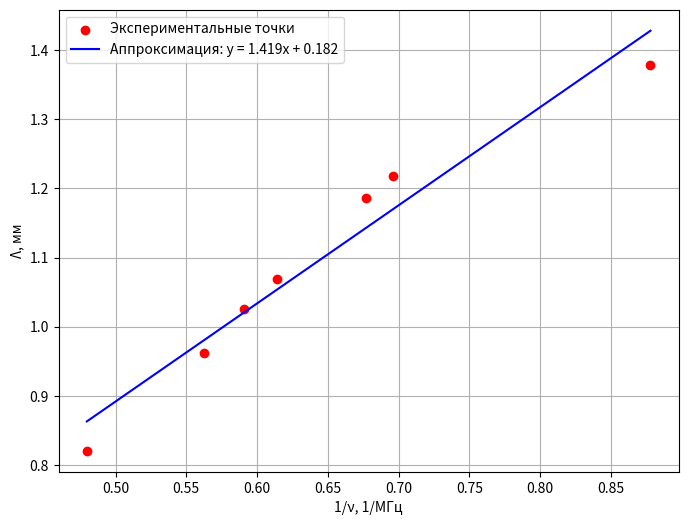

Python code for this plot:
import numpy as np
import matplotlib.pyplot as plt

# Данные: 1/ν (1/МГц) и Λ (мм)
x = np.array([0.878024795, 0.695913595, 0.677314043, 0.613869774, 0.590489575, 0.562673374, 0.479717542])
y = np.array([1.378205128, 1.217948718, 1.185897436, 1.068376068, 1.025641026, 0.961538462, 0.820512821])

# Расчёт коэффициентов линейной регрессии y = a*x + b
a, b = np.polyfit(x, y, 1)  # a — искомый наклон
print(f"Коэффициент наклона a = {a:.6f} мм·МГц")

# Построение графика
plt.figure(figsize=(8, 6))
plt.scatter(x, y, color='red', label='Экспериментальные точки')
plt.plot(x, a*x + b, color='blue', label=f'Аппроксимация: y = {a:.3f}x + {b:.3f}')
plt.xlabel('1/ν, 1/МГц')
plt.ylabel('Λ, мм')
# plt.title('Зависимость Λ от обратной частоты')
plt.grid(True)
plt.legend()
plt.show()
